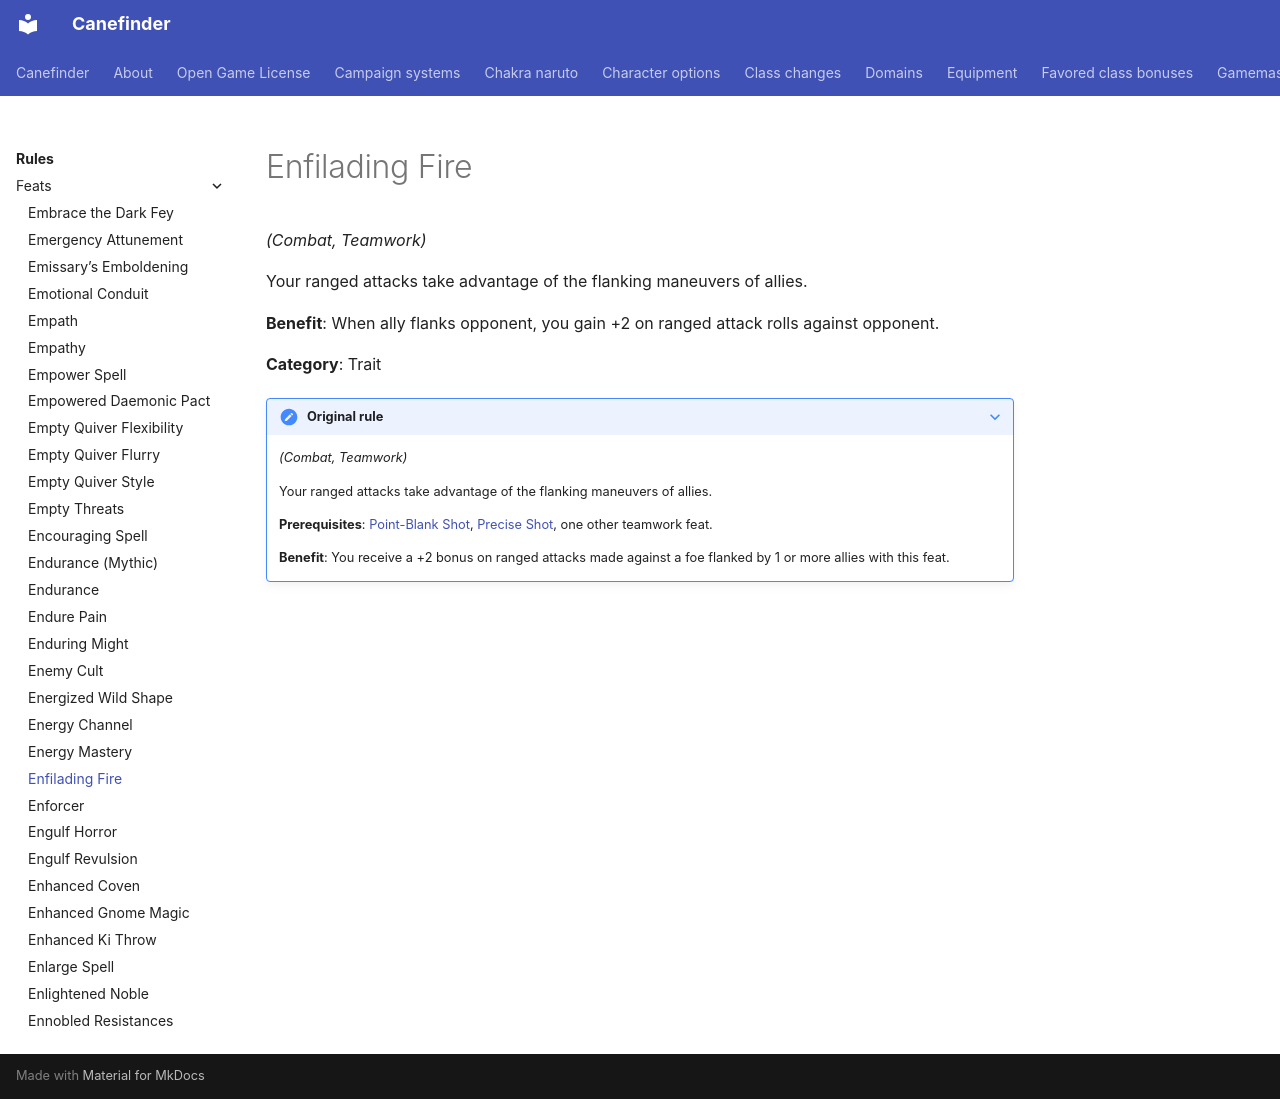

repository: canefinderhouserules/Canefinderhouserules · page: rules/feats/enfilading-fire/index.html · generator: mkdocs

# Enfilading Fire

*(Combat, Teamwork)*

Your ranged attacks take advantage of the flanking maneuvers of allies.

**Benefit**: When ally flanks opponent, you gain +2 on ranged attack rolls against opponent.

**Category**: Trait

??? note "Original rule"

    *(Combat, Teamwork)*

    Your ranged attacks take advantage of the flanking maneuvers of allies.

    **Prerequisites**: [Point-Blank Shot](point-blank-shot.md), [Precise Shot](precise-shot.md), one other teamwork feat.

    **Benefit**: You receive a +2 bonus on ranged attacks made against a foe flanked by 1 or more allies with this feat.
